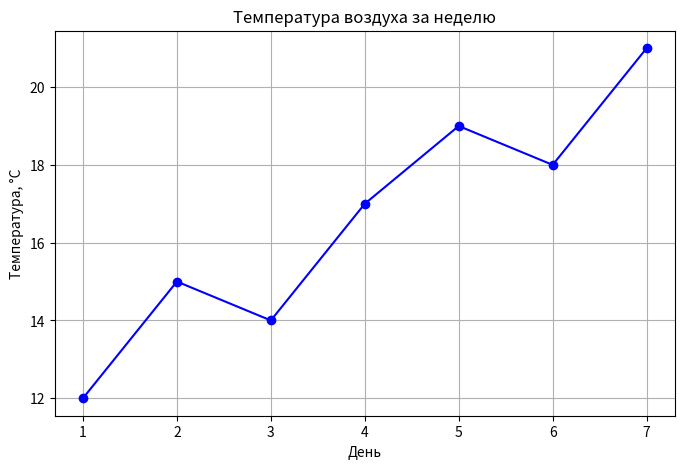
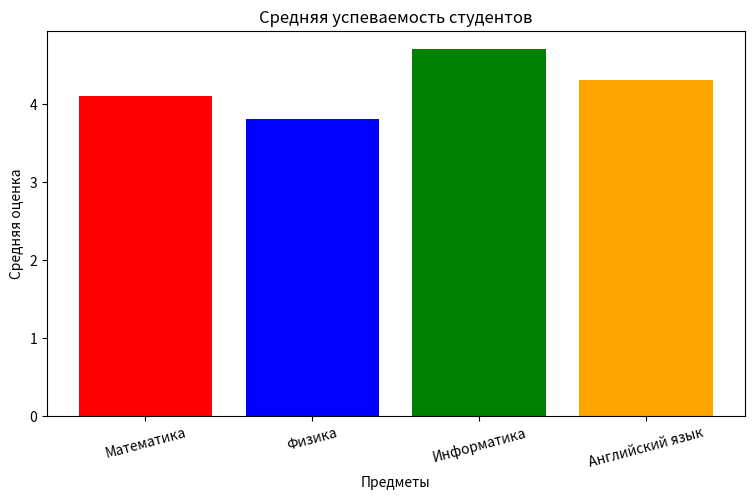
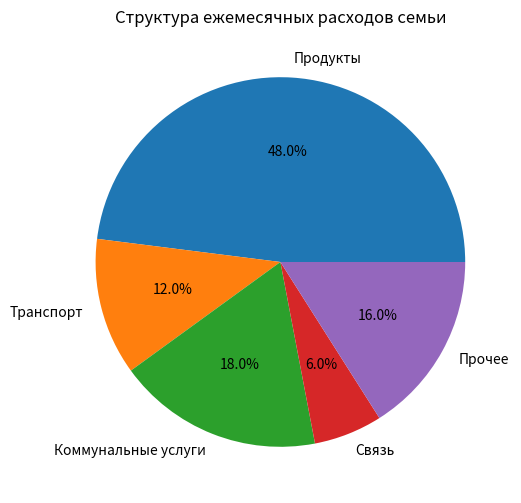
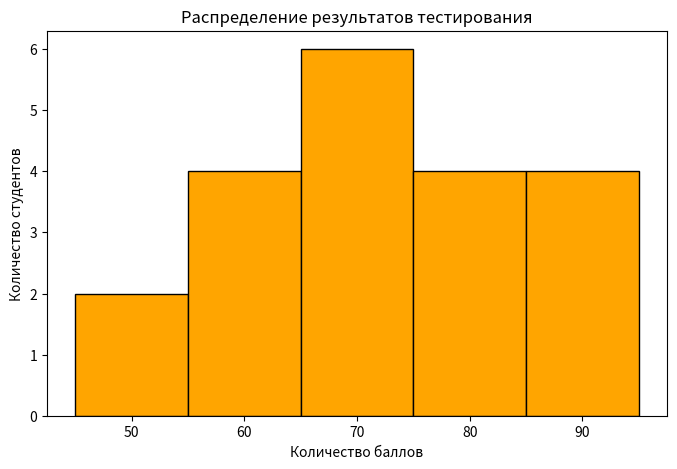
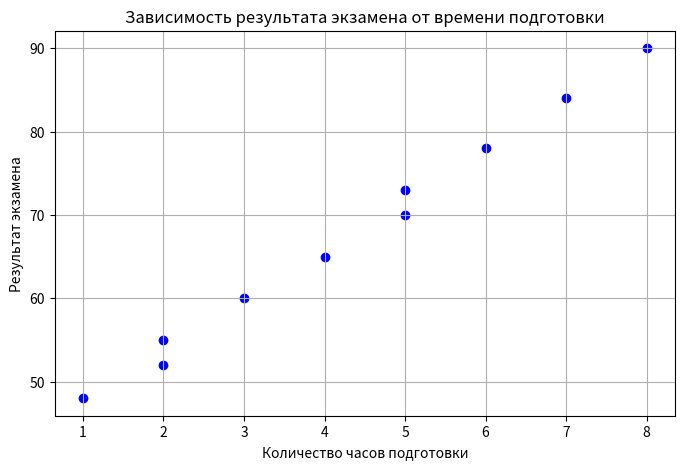

Here is the Python script that generated these plots, in order:

import matplotlib.pyplot as plt


days = [1, 2, 3, 4, 5, 6, 7]
temperature = [12, 15, 14, 17, 19, 18, 21]

plt.figure(figsize=(8, 5))
plt.plot(days, temperature, color='blue', marker='o')

plt.title('Температура воздуха за неделю')
plt.xlabel('День')
plt.ylabel('Температура, °C')
plt.grid(True)

plt.show()


subjects = ['Математика', 'Физика', 'Информатика', 'Английский язык']
grades = [4.1, 3.8, 4.7, 4.3]

colors = ['red', 'blue', 'green', 'orange']

plt.figure(figsize=(9, 5))
plt.bar(subjects, grades, color=colors)

plt.title('Средняя успеваемость студентов')
plt.xlabel('Предметы')
plt.ylabel('Средняя оценка')
plt.xticks(rotation=15)

plt.show()

print("Задание 2:")
print("Самая высокая оценка по информатике: 4.7")


categories = ['Продукты', 'Транспорт', 'Коммунальные услуги', 'Связь', 'Прочее']
expenses = [120000, 30000, 45000, 15000, 40000]

plt.figure(figsize=(8, 6))
plt.pie(
    expenses,
    labels=categories,
    autopct='%1.1f%%'
)

plt.title('Структура ежемесячных расходов семьи')

plt.show()

print("Задание 3:")
print("Наибольшие расходы — продукты: 120000 (48%)")


results = [
    45, 52, 55, 58, 60, 62, 65, 67, 70, 70,
    72, 74, 75, 78, 80, 82, 85, 88, 90, 95
]

plt.figure(figsize=(8, 5))
plt.hist(
    results,
    bins=5,
    color='orange',
    edgecolor='black'
)

plt.title('Распределение результатов тестирования')
plt.xlabel('Количество баллов')
plt.ylabel('Количество студентов')

plt.show()

print("Задание 4:")
print("Больше всего результатов находится в диапазоне 65–75 баллов")


hours = [1, 2, 2, 3, 4, 5, 5, 6, 7, 8]
scores = [48, 52, 55, 60, 65, 70, 73, 78, 84, 90]

plt.figure(figsize=(8, 5))
plt.scatter(hours, scores, color='blue', marker='o')

plt.title('Зависимость результата экзамена от времени подготовки')
plt.xlabel('Количество часов подготовки')
plt.ylabel('Результат экзамена')
plt.grid(True)

plt.show()

print("Задание 5:")
print("1. Наблюдается положительная связь.")
print("2. Да, при увеличении времени подготовки результат повышается.")
print("3. Нет, подготовка не является единственной причиной высокого результата.")

print("\nВсе 5 заданий выполнены!")
